Dataset: datasets (GitHub, ncwillis/Computer-Vision---Hand-Gesture-Recognition). Classes: fist, ok train, peace, rad, thumbs up, wave.

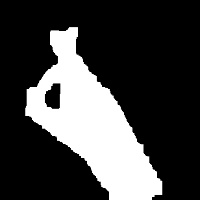
Label: ok train

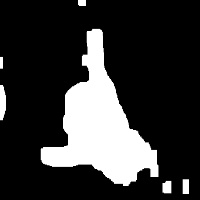
Label: rad

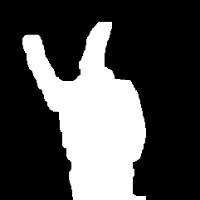
Label: peace

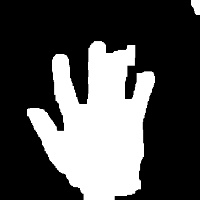
Label: wave

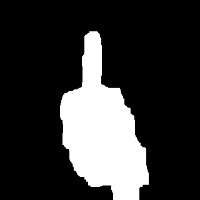
Label: thumbs up

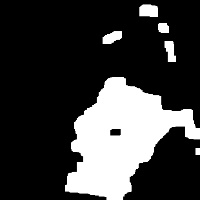
Label: fist
